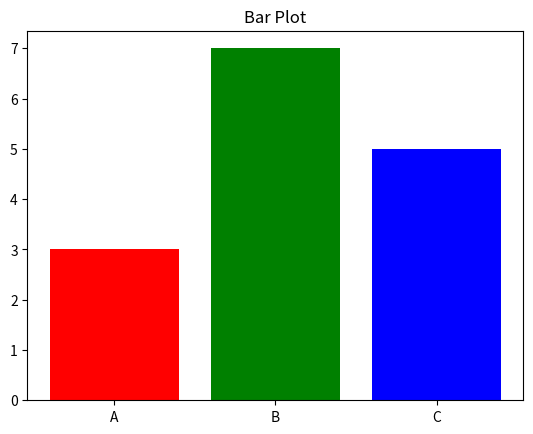

This figure's Python source:
import matplotlib.pyplot as plt
import numpy as np
import pandas as pd

categories = ['A', 'B', 'C']
values = [3, 7, 5]
plt.bar(categories, values, color=['red', 'green', 'blue'])
plt.title("Bar Plot")
plt.show()
